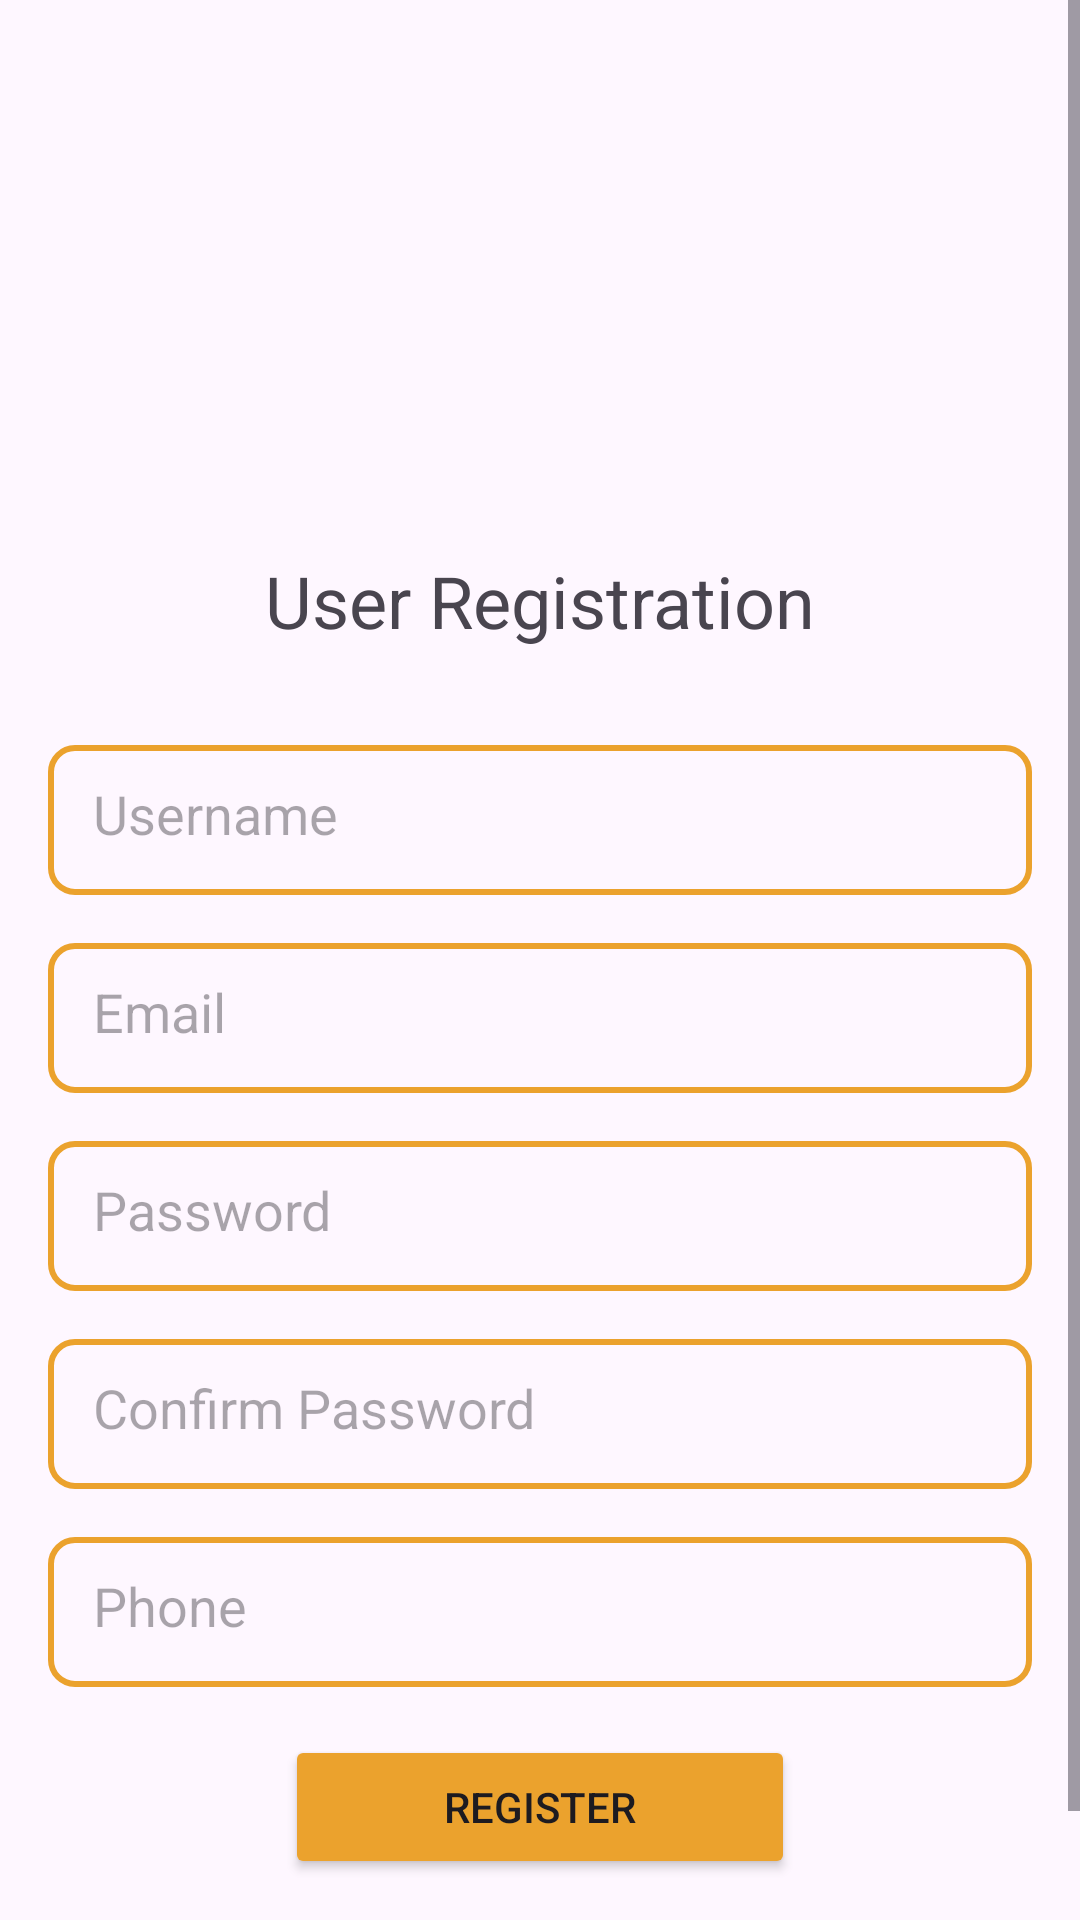

Write the Android layout XML for this screen, with the resource values it uses.
<!-- AndroidManifest.xml: application theme Theme.BidNow -->
<!-- res/layout/activity_register.xml -->
<?xml version="1.0" encoding="utf-8"?>
<ScrollView
    xmlns:app="http://schemas.android.com/apk/res-auto"
    xmlns:android="http://schemas.android.com/apk/res/android"
    xmlns:tools="http://schemas.android.com/tools"
    android:layout_height="match_parent"
    android:layout_width="match_parent"
    >

    <RelativeLayout
        android:layout_width="match_parent"
        android:layout_height="match_parent"
        android:padding="16dp"
        tools:context=".RegisterActivity">

        <ImageView
            android:id="@+id/logoImageView"
            android:layout_width="120dp"
            android:layout_height="120dp"
            android:layout_centerHorizontal="true"
            android:src="@drawable/login_page_logo"
            android:layout_marginTop="32dp" />

        <TextView
            android:id="@+id/titleDisplayView"
            android:layout_width="wrap_content"
            android:layout_height="wrap_content"
            android:layout_below="@+id/logoImageView"
            android:layout_centerHorizontal="true"
            android:text="User Registration"
            android:textSize="24sp"
            android:layout_marginTop="16dp" />

        <EditText
            android:id="@+id/usernameEditText"
            android:layout_width="360dp"
            android:layout_height="50dp"
            android:layout_centerHorizontal="true"
            android:background="@drawable/edittext_border"
            android:padding="15dp"
            android:layout_below="@+id/titleDisplayView"

            android:layout_marginTop="32dp"
            android:hint="Username" />

        <EditText
            android:id="@+id/emailRegiterEditText"
            android:layout_width="360dp"
            android:layout_height="50dp"
            android:layout_centerHorizontal="true"
            android:background="@drawable/edittext_border"
            android:padding="15dp"
            android:layout_below="@+id/usernameEditText"
            android:layout_marginTop="16dp"
            android:hint="Email" />

        <EditText
            android:id="@+id/passwordRegisterEditText"
            android:layout_width="360dp"
            android:layout_height="50dp"
            android:layout_centerHorizontal="true"
            android:background="@drawable/edittext_border"
            android:padding="15dp"
            android:layout_below="@+id/emailRegiterEditText"
            android:layout_marginTop="16dp"
            android:hint="Password"
            android:inputType="textPassword" />

        <EditText
            android:id="@+id/confirmPasswordRegisterEditText"
            android:layout_width="360dp"
            android:layout_height="50dp"
            android:layout_centerHorizontal="true"
            android:background="@drawable/edittext_border"
            android:padding="15dp"
            android:layout_below="@+id/passwordRegisterEditText"
            android:layout_marginTop="16dp"
            android:hint="Confirm Password"
            android:inputType="textPassword" />

        <EditText
            android:id="@+id/phoneEditText"
            android:layout_width="360dp"
            android:layout_height="50dp"
            android:layout_below="@+id/confirmPasswordRegisterEditText"
            android:layout_centerHorizontal="true"
            android:layout_marginTop="16dp"
            android:background="@drawable/edittext_border"
            android:hint="Phone"
            android:inputType="textPassword"
            android:padding="15dp" />

        <Button
            android:id="@+id/registerButton"
            android:layout_width="170dp"
            android:layout_height="wrap_content"
            android:layout_below="@+id/phoneEditText"
            android:layout_centerHorizontal="true"
            android:layout_marginTop="16dp"
            android:backgroundTint="#EBA22D"
            android:text="Register"
            app:cornerRadius="10dp" />

        <TextView
            android:id="@+id/loginTextView"
            android:layout_width="wrap_content"
            android:layout_height="wrap_content"
            android:layout_below="@+id/registerButton"
            android:layout_marginTop="17dp"
            android:text="Already have an account? Sign in"
            android:layout_centerHorizontal="true"
            android:textColor="@android:color/black"
            android:textStyle="bold" />

    </RelativeLayout>

</ScrollView>
<!-- resources referenced by this layout -->
<resources>
  <!-- drawable edittext_border (drawable) -->
  <?xml version="1.0" encoding="utf-8"?>
      <shape xmlns:tools="http://schemas.android.com/tools"
          xmlns:android="http://schemas.android.com/apk/res/android"
          tools:ignore="ExtraText">
  
          <solid android:color="@android:color/transparent" /> 
          <stroke android:width="2dp"
          android:color="#eba22d" />    
          <corners android:radius="8dp" />  
      </shape>
  <style name="Theme.BidNow" parent="Base.Theme.BidNow" />
  <style name="Base.Theme.BidNow" parent="Theme.Material3.Light.NoActionBar">
          
          
      </style>
</resources>
